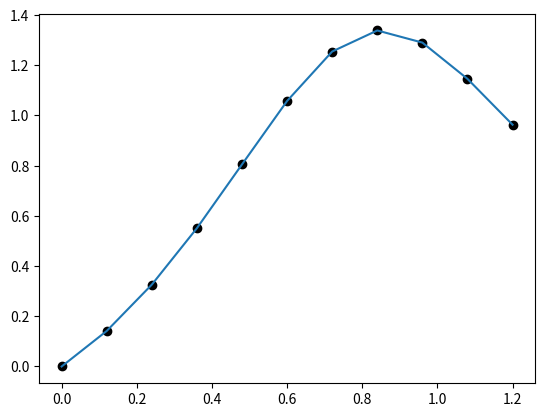

This figure's Python source:
import numpy as np
import matplotlib.pyplot as plt


def func(x):
    return (1.5 * np.power(x, 2) + x) / (np.power(x, 5) + 1)


a = 1.2
b = 0

interval = (a - b) / 10
x = [i for i in np.arange(b, a + interval, interval)]
print(f'x: {x}')
y = list(map(func, x))
print(f'y: {y}')

plt.plot(x, y, 'ko')
plt.plot(x, y)
plt.show()

h = interval
print('-' * 5 + 'Метод прямокутників' + '-' * 5)
print(f'h: {h}')
print('I = h * sum(fun(x + h/2))')
I1 = h * sum(map(func, [xi + h / 2 for xi in x[:-1]]))
print(f'I = {I1}')

print('-' * 5 + 'Метод трапецій' + '-' * 5)
print('I = h * ((func(x[0]) + func(x[-1])) / 2 + sum(func(x[1:-1])))')
I2 = h * ((func(x[0]) + func(x[-1])) / 2 + sum(func(x[1:-1])))
print(f'I = {I2}')

print('-' * 5 + 'Метод Сімпсона' + '-' * 5)
print('I = h / 3 * (func(x[0]) + func(x[-1]) + 4 * sum(func([x[2 * i - 1] for i in range(1, int(len(x) / 2) + 1)])) +' +
      '2 * sum(func([x[2 * i] for i in range(1, int((len(x) - 2) / 2) + 1)])))')
I3 = h / 3 * (func(x[0]) + func(x[-1]) + 4 * sum(func([x[2 * i - 1] for i in range(1, int(len(x) / 2) + 1)])) +
              2 * sum(func([x[2 * i] for i in range(1, int((len(x) - 2) / 2) + 1)])))
print(f'I = {I3}')
